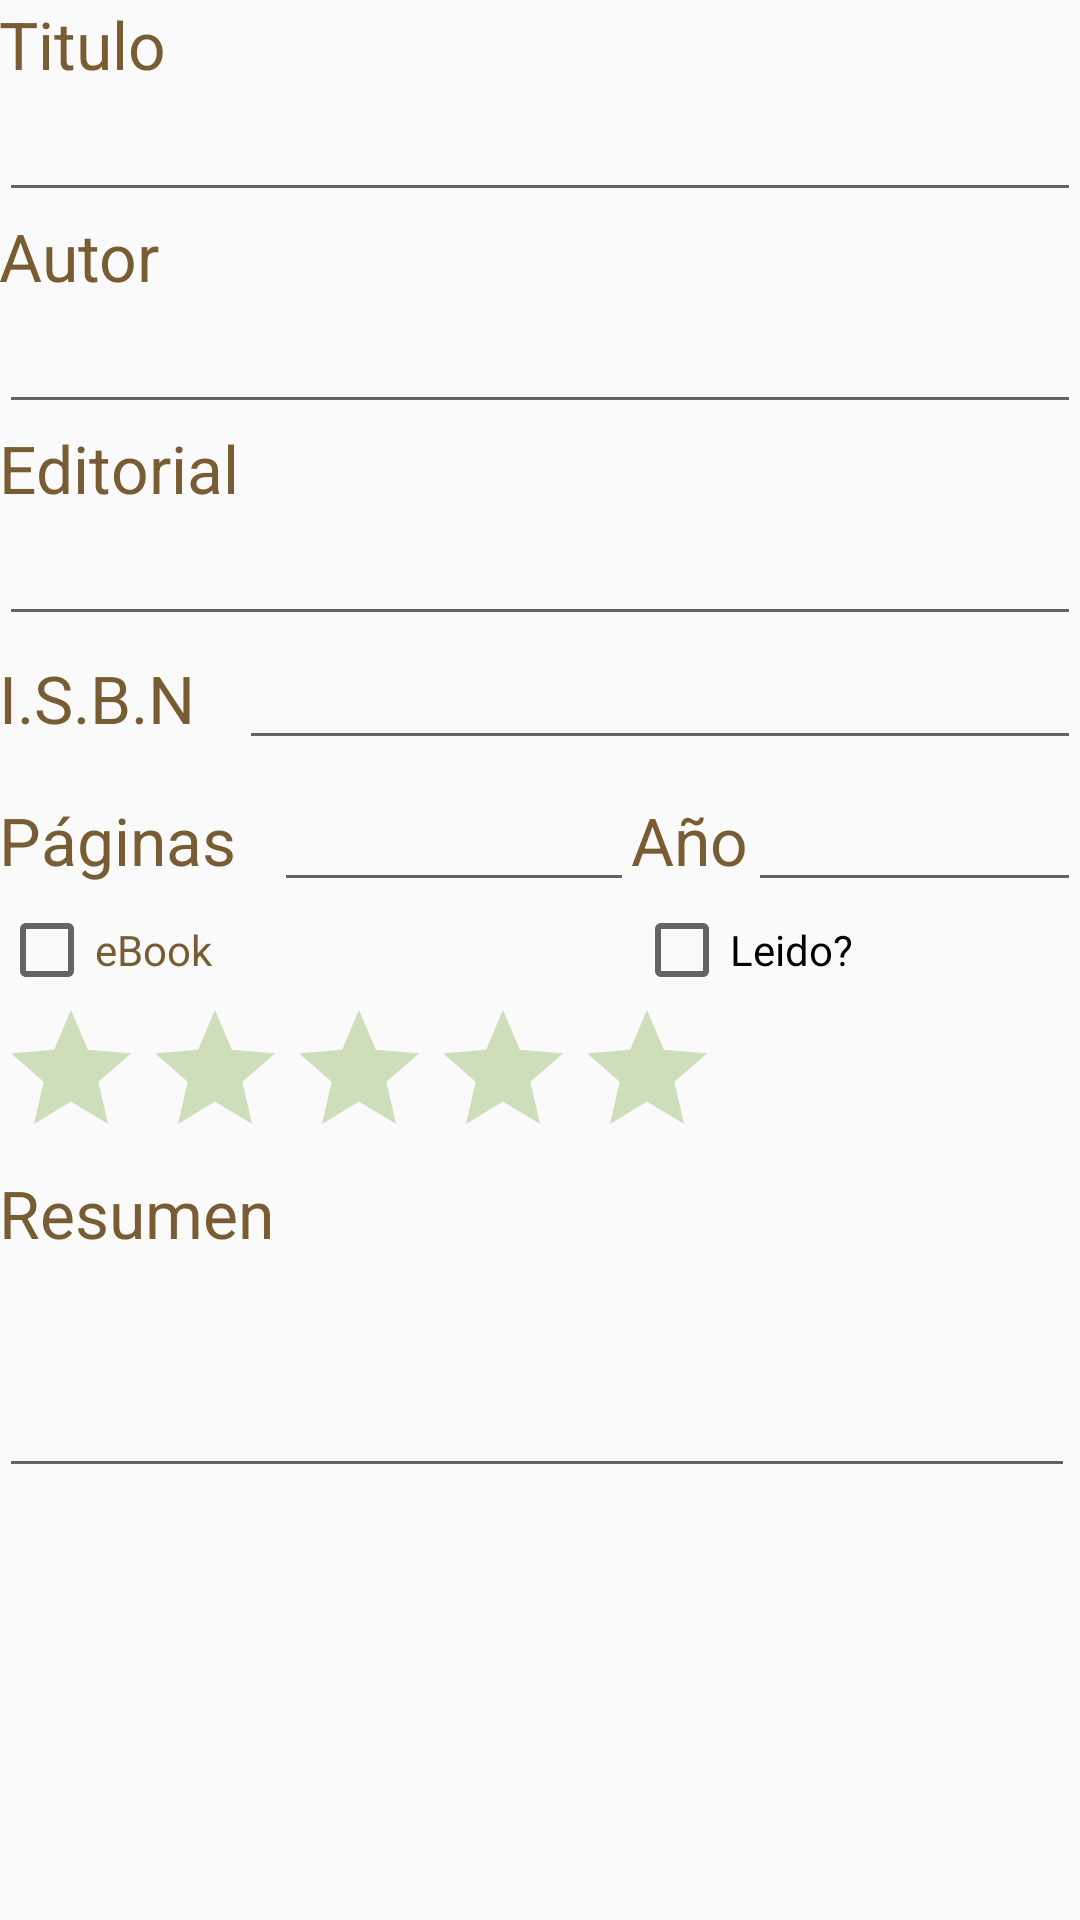

Write the Android layout XML for this screen, with the resource values it uses.
<!-- AndroidManifest.xml: application theme AppTheme -->
<!-- res/layout/detalle_libro.xml -->
<?xml version="1.0" encoding="utf-8"?>
<ScrollView xmlns:android="http://schemas.android.com/apk/res/android"
    android:orientation="vertical" android:layout_width="match_parent"
    android:layout_height="match_parent">

    <RelativeLayout xmlns:android="http://schemas.android.com/apk/res/android"
        xmlns:tools="http://schemas.android.com/tools"
        android:layout_width="match_parent"
        android:layout_height="wrap_content"
        android:paddingBottom="@dimen/activity_vertical_margin"
        android:paddingLeft="@dimen/activity_horizontal_margin"
        android:paddingRight="@dimen/activity_horizontal_margin"
        android:paddingTop="@dimen/activity_vertical_margin"
        tools:context="com.example.mislibrosraulhora.MainActivity">


        <TextView
            android:id="@+id/titulof"
            android:layout_width="wrap_content"
            android:layout_height="wrap_content"
            android:layout_alignParentLeft="true"
            android:layout_alignParentStart="true"
            android:layout_alignParentTop="true"
            android:text="Titulo"
            android:textAppearance="?android:attr/textAppearanceLarge"
            tools:ignore="HardcodedText,RtlHardcoded"
            android:textColor="#785C33" />

        <EditText
            android:id="@+id/edit_titulo"
            android:layout_width="match_parent"
            android:layout_height="wrap_content"
            android:layout_below="@+id/titulof"
            android:inputType="none"
            tools:ignore="HardcodedText" />

        <TextView
            android:id="@+id/autorf"
            android:layout_width="wrap_content"
            android:layout_height="wrap_content"
            android:layout_alignParentLeft="true"
            android:layout_alignParentStart="true"
            android:layout_below="@+id/edit_titulo"
            android:text="Autor"
            android:textAppearance="?android:attr/textAppearanceLarge"
            tools:ignore="HardcodedText,RtlHardcoded"
            android:textColor="#785C33" />

        <EditText
            android:id="@+id/edit_autor"
            android:layout_width="match_parent"
            android:layout_height="wrap_content"
            android:layout_alignParentLeft="true"
            android:layout_alignParentStart="true"
            android:layout_below="@+id/autorf"
            android:inputType="none"
            tools:ignore="HardcodedText,RtlHardcoded" />

        <TextView
            android:id="@+id/editorial"
            android:layout_width="wrap_content"
            android:layout_height="wrap_content"
            android:layout_alignParentLeft="true"
            android:layout_alignParentStart="true"
            android:layout_below="@+id/edit_autor"
            android:text="Editorial"
            android:textAppearance="?android:attr/textAppearanceLarge"
            tools:ignore="HardcodedText,RtlHardcoded"
            android:textColor="#785C33" />

        <EditText
            android:id="@+id/edit_editorial"
            android:layout_width="match_parent"
            android:layout_height="wrap_content"
            android:layout_below="@+id/editorial"
            android:inputType="none"
            tools:ignore="HardcodedText" />

        <TextView
            android:id="@+id/anio"
            android:layout_width="wrap_content"
            android:layout_height="wrap_content"
            android:layout_above="@+id/cb_ebook"
            android:layout_alignLeft="@+id/edit_paginas"
            android:layout_alignStart="@+id/edit_paginas"
            android:layout_alignTop="@+id/paginas"
            android:layout_marginLeft="119dp"
            android:layout_marginStart="119dp"
            android:text="Año"
            android:textAlignment="center"
            android:textAppearance="?android:attr/textAppearanceLarge"
            android:textDirection="rtl"
            tools:ignore="HardcodedText,RtlHardcoded"
            android:textColor="#785C33" />

        <EditText
            android:id="@+id/edit_anio"
            android:layout_width="120dp"
            android:layout_height="wrap_content"
            android:layout_alignTop="@+id/edit_paginas"
            android:layout_toEndOf="@+id/anio"
            android:ems="10"
            android:inputType="number"
            android:textDirection="inherit"
            tools:ignore="HardcodedText" />

        <CheckBox
            android:id="@+id/cb_ebook"
            android:layout_width="500dp"
            android:layout_height="wrap_content"
            android:layout_alignBottom="@+id/cb_leido"
            android:layout_alignEnd="@+id/edit_paginas"
            android:layout_alignParentLeft="true"
            android:layout_alignParentStart="true"
            android:layout_alignRight="@+id/edit_paginas"
            android:layout_below="@+id/edit_paginas"
            android:layout_toStartOf="@+id/anio"
            android:text="eBook"
            android:textColor="#785C33"
            tools:ignore="HardcodedText,RtlHardcoded" />

        <CheckBox
            android:id="@+id/cb_leido"
            android:layout_width="wrap_content"
            android:layout_height="wrap_content"
            android:layout_alignParentEnd="true"
            android:layout_below="@+id/edit_paginas"
            android:layout_toRightOf="@+id/cb_ebook"
            android:text="Leido?"
            tools:ignore="HardcodedText,RtlHardcoded" />

        <RatingBar
            android:id="@+id/nota"
            android:layout_width="wrap_content"
            android:layout_height="wrap_content"
            android:layout_below="@+id/cb_ebook"
            android:theme="@style/RatingBar"/>
            android:layout_centerHorizontal="true" />

        <TextView
            android:id="@+id/resumen"
            android:layout_width="wrap_content"
            android:layout_height="wrap_content"
            android:layout_alignParentLeft="true"
            android:layout_alignParentStart="true"
            android:layout_below="@+id/nota"
            android:text="Resumen"
            android:textAppearance="?android:attr/textAppearanceLarge"
            tools:ignore="HardcodedText,RtlHardcoded"
            android:textColor="#785C33" />

        <EditText
            android:id="@+id/edit_resumen"
            android:layout_width="369dp"
            android:layout_height="61dp"
            android:layout_below="@+id/resumen"
            android:layout_alignEnd="@+id/edit_anio"
            android:layout_alignRight="@+id/edit_anio"
            android:layout_alignParentStart="true"
            android:layout_alignParentLeft="true"
            android:layout_alignParentBottom="true"
            android:layout_marginEnd="2dp"
            android:layout_marginRight="2dp"
            android:layout_marginBottom="16dp"
            android:ems="10"
            android:inputType="textMultiLine"
            tools:ignore="HardcodedText,RtlHardcoded" />

        <TextView
            android:id="@+id/paginas"
            android:layout_width="wrap_content"
            android:layout_height="wrap_content"
            android:layout_alignParentStart="true"
            android:layout_below="@+id/edit_isbn"
            android:layout_marginTop="12dp"
            android:text="Páginas"
            android:textAppearance="?android:attr/textAppearanceLarge"
            tools:ignore="HardcodedText"
            android:textColor="#785C33" />

        <TextView
            android:id="@+id/isbn"
            android:layout_width="wrap_content"
            android:layout_height="wrap_content"
            android:layout_alignBaseline="@+id/edit_isbn"
            android:layout_alignBottom="@+id/edit_isbn"
            android:layout_alignParentStart="true"
            android:text="I.S.B.N"
            android:textAppearance="?android:attr/textAppearanceLarge"
            tools:ignore="HardcodedText"
            android:textColor="#785C33" />

        <EditText
            android:id="@+id/edit_paginas"
            android:layout_width="120dp"
            android:layout_height="wrap_content"
            android:layout_alignBaseline="@+id/paginas"
            android:layout_alignBottom="@+id/paginas"
            android:layout_toEndOf="@+id/resumen"
            android:ems="10"
            android:inputType="number"
            tools:ignore="HardcodedText" />

        <EditText
            android:id="@+id/edit_isbn"
            android:layout_width="match_parent"
            android:layout_height="wrap_content"
            android:inputType="number"
            tools:ignore="HardcodedText"
            android:layout_below="@+id/edit_editorial"
            android:layout_toEndOf="@+id/editorial" />

    </RelativeLayout>

</ScrollView>
<!-- resources referenced by this layout -->
<resources>
  <style name="RatingBar" parent="Theme.AppCompat">
          <item name="colorControlNormal">#6A9A28</item>
          <item name="colorControlActivated">#6A9A28</item>
      </style>
  <style name="AppTheme" parent="Theme.AppCompat.Light.DarkActionBar">
          
          <item name="colorPrimary">@color/colorPrimary</item>
          <item name="colorPrimaryDark">@color/colorPrimaryDark</item>
          <item name="colorAccent">@color/colorAccent</item>
      </style>
  <color name="colorPrimary">#008577</color>
  <color name="colorPrimaryDark">#00574B</color>
  <color name="colorAccent">#6A9A28</color>
</resources>
